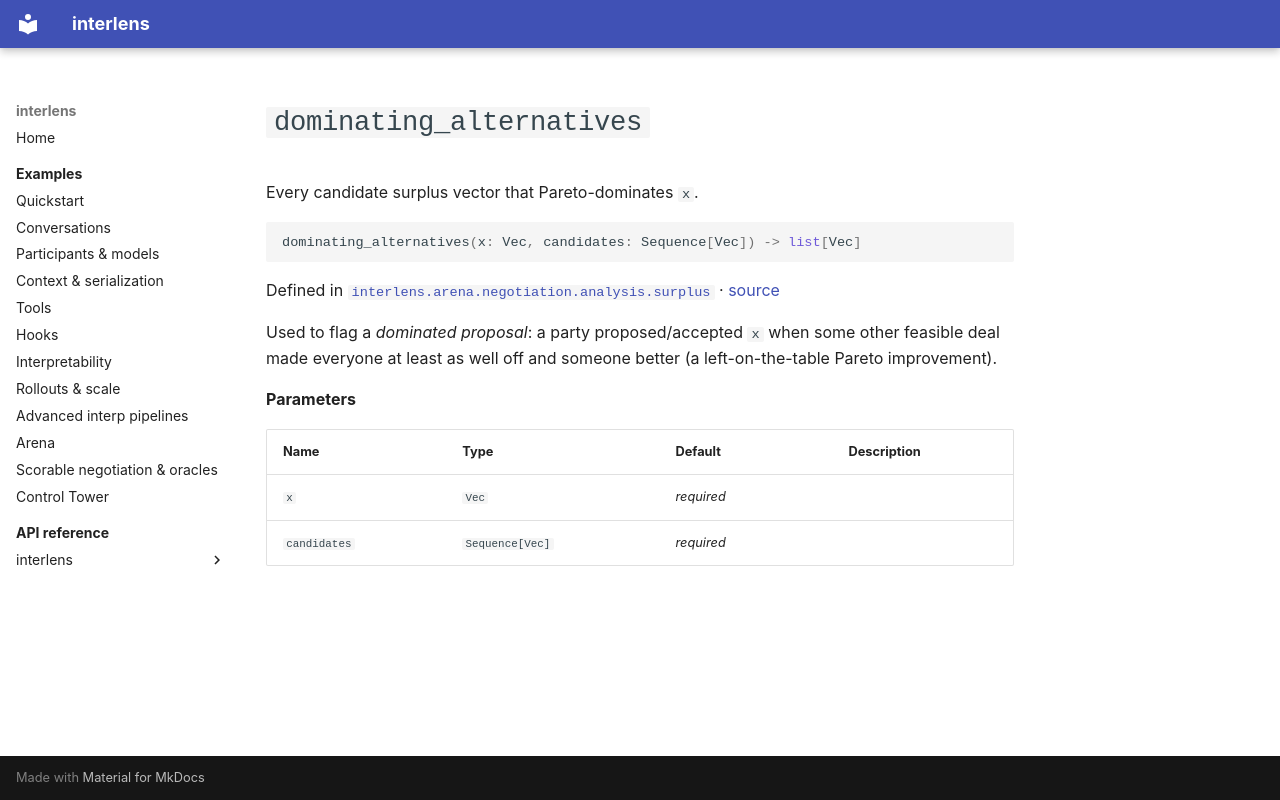

repository: Sid-MB/interlens · page: reference/interlens/arena/negotiation/analysis/surplus/dominating_alternatives/index.html · generator: mkdocs

# `dominating_alternatives`

Every candidate surplus vector that Pareto-dominates `x`.

```python
dominating_alternatives(x: Vec, candidates: Sequence[Vec]) -> list[Vec]
```

Defined in [`interlens.arena.negotiation.analysis.surplus`](index.md) · [source](https://github.com/Sid-MB/interlens/blob/main/src/interlens/arena/negotiation/analysis/surplus.py#L58-L62)

Used to flag a *dominated proposal*: a party
proposed/accepted `x` when some other feasible deal made everyone at least as well off and someone
better (a left-on-the-table Pareto improvement).

**Parameters**

| Name | Type | Default | Description |
|---|---|---|---|
| `x` | `Vec` | *required* |  |
| `candidates` | `Sequence[Vec]` | *required* |  |
